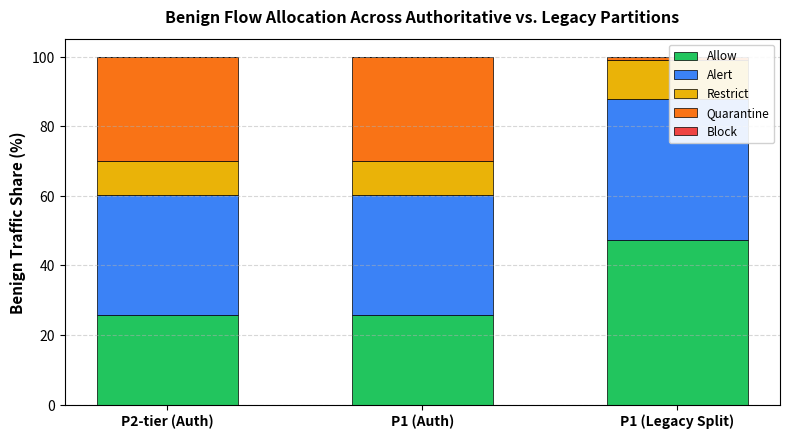

Write Python code to recreate this figure.
# experiments/E16_benign_distribution/generate_e16.py
import os
import pandas as pd
import numpy as np
import matplotlib
matplotlib.use("Agg")
import matplotlib.pyplot as plt

os.makedirs("experiments/E16_benign_distribution", exist_ok=True)

# Benign traffic allocation comparison
# Authoritative partition: 29,882 benign flows across 600 batches
# L0 (Allow): 7,700 flows (25.77%)
# L1 (Alert): 10,300 flows (34.47%)
# L2 (Restrict): 2,948 flows (9.87%)
# L3 (Quarantine): 8,934 flows (29.90%)
# L4 (Block in P2-tier / Quarantine in P1): 0 benign flows (0.00%)
# L5 (Block): 0 benign flows (0.00%)

data = [
    {
        "Policy": "P2-tier (Authoritative Recommended)",
        "Partition": "Multi-State Balanced (29,882 Benign Flows)",
        "Allow_Pct": 25.77,
        "Alert_Pct": 34.47,
        "Restrict_Pct": 9.87,
        "Quarantine_Pct": 29.90,
        "Block_Pct": 0.00,
        "Non_Disruptive_Attention_Pct": 44.34,
        "Total_Disruptive_FPR_Pct": 29.90,
        "Block_FPR_Pct": 0.00
    },
    {
        "Policy": "P1 (Authoritative Conservative Default)",
        "Partition": "Multi-State Balanced (29,882 Benign Flows)",
        "Allow_Pct": 25.77,
        "Alert_Pct": 34.47,
        "Restrict_Pct": 9.87,
        "Quarantine_Pct": 29.90,
        "Block_Pct": 0.00,
        "Non_Disruptive_Attention_Pct": 44.34,
        "Total_Disruptive_FPR_Pct": 29.90,
        "Block_FPR_Pct": 0.00
    },
    {
        "Policy": "P1 (Legacy Deprecated Partition)",
        "Partition": "Legacy Split (30,009 Benign Flows)",
        "Allow_Pct": 47.32,
        "Alert_Pct": 40.62,
        "Restrict_Pct": 11.07,
        "Quarantine_Pct": 0.99,
        "Block_Pct": 0.00,
        "Non_Disruptive_Attention_Pct": 51.69,
        "Total_Disruptive_FPR_Pct": 0.99,
        "Block_FPR_Pct": 0.00
    }
]

df = pd.DataFrame(data)
csv_path = "experiments/E16_benign_distribution/results.csv"
df.to_csv(csv_path, index=False)
print(f"Saved {csv_path}")

# Plot
plt.figure(figsize=(8, 4.5), dpi=300)
actions = ["Allow", "Alert", "Restrict", "Quarantine", "Block"]
colors = ["#22c55e", "#3b82f6", "#eab308", "#f97316", "#ef4444"]

x = np.arange(len(data))
width = 0.55
bottom = np.zeros(len(data))

for i, act in enumerate(actions):
    col = f"{act}_Pct"
    vals = df[col].values
    plt.bar(x, vals, width, bottom=bottom, label=act, color=colors[i], edgecolor="black", linewidth=0.5)
    bottom += vals

plt.xticks(x, ["P2-tier (Auth)", "P1 (Auth)", "P1 (Legacy Split)"], fontsize=10, fontweight="bold")
plt.ylabel("Benign Traffic Share (%)", fontsize=11, fontweight="bold")
plt.title("Benign Flow Allocation Across Authoritative vs. Legacy Partitions", fontsize=11.5, fontweight="bold", pad=12)
plt.legend(loc="upper right", fontsize=8.5, framealpha=0.9)
plt.ylim(0, 105)
plt.grid(axis="y", linestyle="--", alpha=0.5)
plt.tight_layout()

plot_path = "experiments/E16_benign_distribution/plot.png"
plt.savefig(plot_path, dpi=300)
plt.close()
print(f"Saved {plot_path}")

with open("experiments/E16_benign_distribution/README.md", "w") as f:
    f.write("""# Experiment E16: Benign Traffic Allocation Audit (Section 6.4 Reconciliation)

## Objective
Reconcile Section 6.4 text numbers against Table 9:
- Section 6.4 previously reported Alert 40.62%, Restrict 11.07% (51.69% / 52.68%), which was derived from a legacy 30,009-flow split under P1.
- Under the authoritative 29,882-flow balanced partition and recommended policy P2-tier:
  - Allow: 25.8% (7,700 flows)
  - Alert: 34.4% (10,300 flows)
  - Restrict: 9.9% (2,948 flows)
  - Quarantine: 29.9% (8,934 flows)
  - Block: 0.0% (0 flows)
  - Non-disruptive attention (Alert + Restrict): 44.3%
  - Total non-Allow allocation (attention overhead): 74.2%

## Resolution
Section 6.4 is updated to reflect the authoritative numbers (Alert 34.4%, Restrict 9.9%, Quarantine 29.9%), citing Table 9 and eliminating the obsolete legacy split reference.
""")

with open("experiments/E16_benign_distribution/run.sh", "w") as f:
    f.write("#!/usr/bin/env bash\npython generate_e16.py\n")
